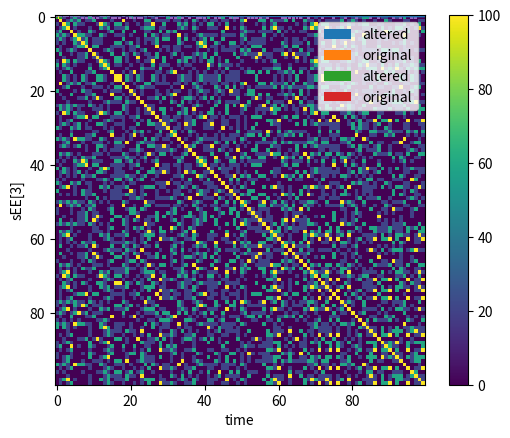

This chart was generated by the following Python code:
#%%
import numpy
from matplotlib import pyplot
from scipy.integrate import odeint
sig = lambda x: 1/(1+numpy.exp(-x))

#%% parameter
# Hopfield
N=100 #number of units
s=5 #number of traces
nPerturb = 2 # number of units fliped in cue
# NDF
tEE = 100 # time constant of EE synapses
tEI = 10 # time constant of EI synapses
tIE = 25 # time constant of IE synapses
tII = 10 # time constant of II synapses
tO = 5 # time constant of external input
J = 100 # synaptic strength
JEE = J
MEE = JEE*numpy.eye(N) # initate EE synapses
JEI = J
MEI = JEI*numpy.eye(N)
JIE = J
MIE = JIE*numpy.eye(N)
JII = J
MII = JII*numpy.eye(N)
JO  = 1e9 # external stim strength
# Hopfield
x = numpy.random.randint(0,2,(N,s))
temp = x*2-1
cov_ = temp @ temp.T/s - numpy.eye(N) # correlation synapse
# MEE += cov_*JEE
MEE[cov_>0] += cov_[cov_>0]*JEE
MEI[cov_<0] -= cov_[cov_<0]*JEI
# MIE[cov_<0] -= cov_[cov_<0]*JIE
# MII[cov_>0] += cov_[cov_>0]*JII
#
# stim = lambda t:int(t>0 and t<=1)

#%% initial values (external stim methods)
J0 = 200
E0 = x[:,0]-0.5
E0[:nPerturb] = -E0[:nPerturb]
pyplot.bar(range(N),E0,label='altered')
pyplot.bar(range(N),x[:,0]-0.5,label='original')
pyplot.xlabel('index')
pyplot.ylabel('cue')
pyplot.legend()
I0 = numpy.zeros(N)
sEE0 = 0.5 + J0 * E0 / tEE
sEI0 = 0.5 + J0 * I0 / tEI
sIE0 = 0.5 + J0 * E0 / tIE
sII0 = 0.5 + J0 * I0 / tII
y0 = numpy.concatenate((sEE0,sEI0,sIE0,sII0))
t = numpy.arange(1000)
#%% mainode (external stim methods)
def NDF(y,t):
    sEE = y[0:N]
    sEI = y[N:N*2]
    sIE = y[N*2:N*3]
    sII = y[N*3:N*4]
    iE  = y[N*4:N*5]
    E = sig(MEE@sEE-MEI@sEI+JO*iE) 
    I = sig(MIE@sIE-MII@sII)
    dEE = (-sEE + E)/tEE
    dEI = (-sEI + I)/tEI
    dIE = (-sIE + E)/tIE
    dII = (-sII + I)/tII
    diE = ( -iE + stim(t))/tO
    return numpy.concatenate((dEE,dEI,dIE,dII,diE))



#%% initial values (initial value methods)
J0 = 200
E0 = x[:,0]-0.5
E0[:nPerturb] = -E0[:nPerturb]
pyplot.bar(range(N),E0,label='altered')
pyplot.bar(range(N),x[:,0]-0.5,label='original')
pyplot.xlabel('index')
pyplot.ylabel('cue')
pyplot.legend()
I0 = numpy.zeros(N)
sEE0 = 0.5 + J0 * E0 / tEE
sEI0 = 0.5 + J0 * I0 / tEI
sIE0 = 0.5 + J0 * E0 / tIE
sII0 = 0.5 + J0 * I0 / tII
y0 = numpy.concatenate((sEE0,sEI0,sIE0,sII0))
t = numpy.arange(1000)
#%% mainode (initial value methods)
def NDF(y,t):
    sEE = y[0:N]
    sEI = y[N:N*2]
    sIE = y[N*2:N*3]
    sII = y[N*3:N*4]
    E = sig(MEE@sEE-MEI@sEI) 
    I = sig(MIE@sIE-MII@sII)
    dEE = (-sEE + E)/tEE
    dEI = (-sEI + I)/tEI
    dIE = (-sIE + E)/tIE
    dII = (-sII + I)/tII
    return numpy.concatenate((dEE,dEI,dIE,dII))

#%% solve
y = odeint(NDF,y0,t)
# sEE = y[:,0:N]
# sEI = y[:,N:N*2]
# sIE = y[:,N*2:N*3]
# sII = y[:,N*3:N*4]
yt = y[-1,:]
sEEt = yt[0:N]
sEIt = yt[N:N*2]
sIEt = yt[N*2:N*3]
sIIt = yt[N*3:N*4]
Et = sig(MEE@sEEt-MEI@sEIt)
pyplot.bar(range(N),(Et-0.5))
pyplot.xlabel('index')
pyplot.ylabel('final - 0.5')
error = Et - x[:,0]
print(numpy.where(error!=0))
print(error[error!=0])
#%%
sEEc1 = y[:,3]
pyplot.plot(sEEc1)
pyplot.xlabel('time')
pyplot.ylabel('sEE[3]')
sEEc1[0]

#%%
pyplot.imshow(MEE)
pyplot.colorbar()    


